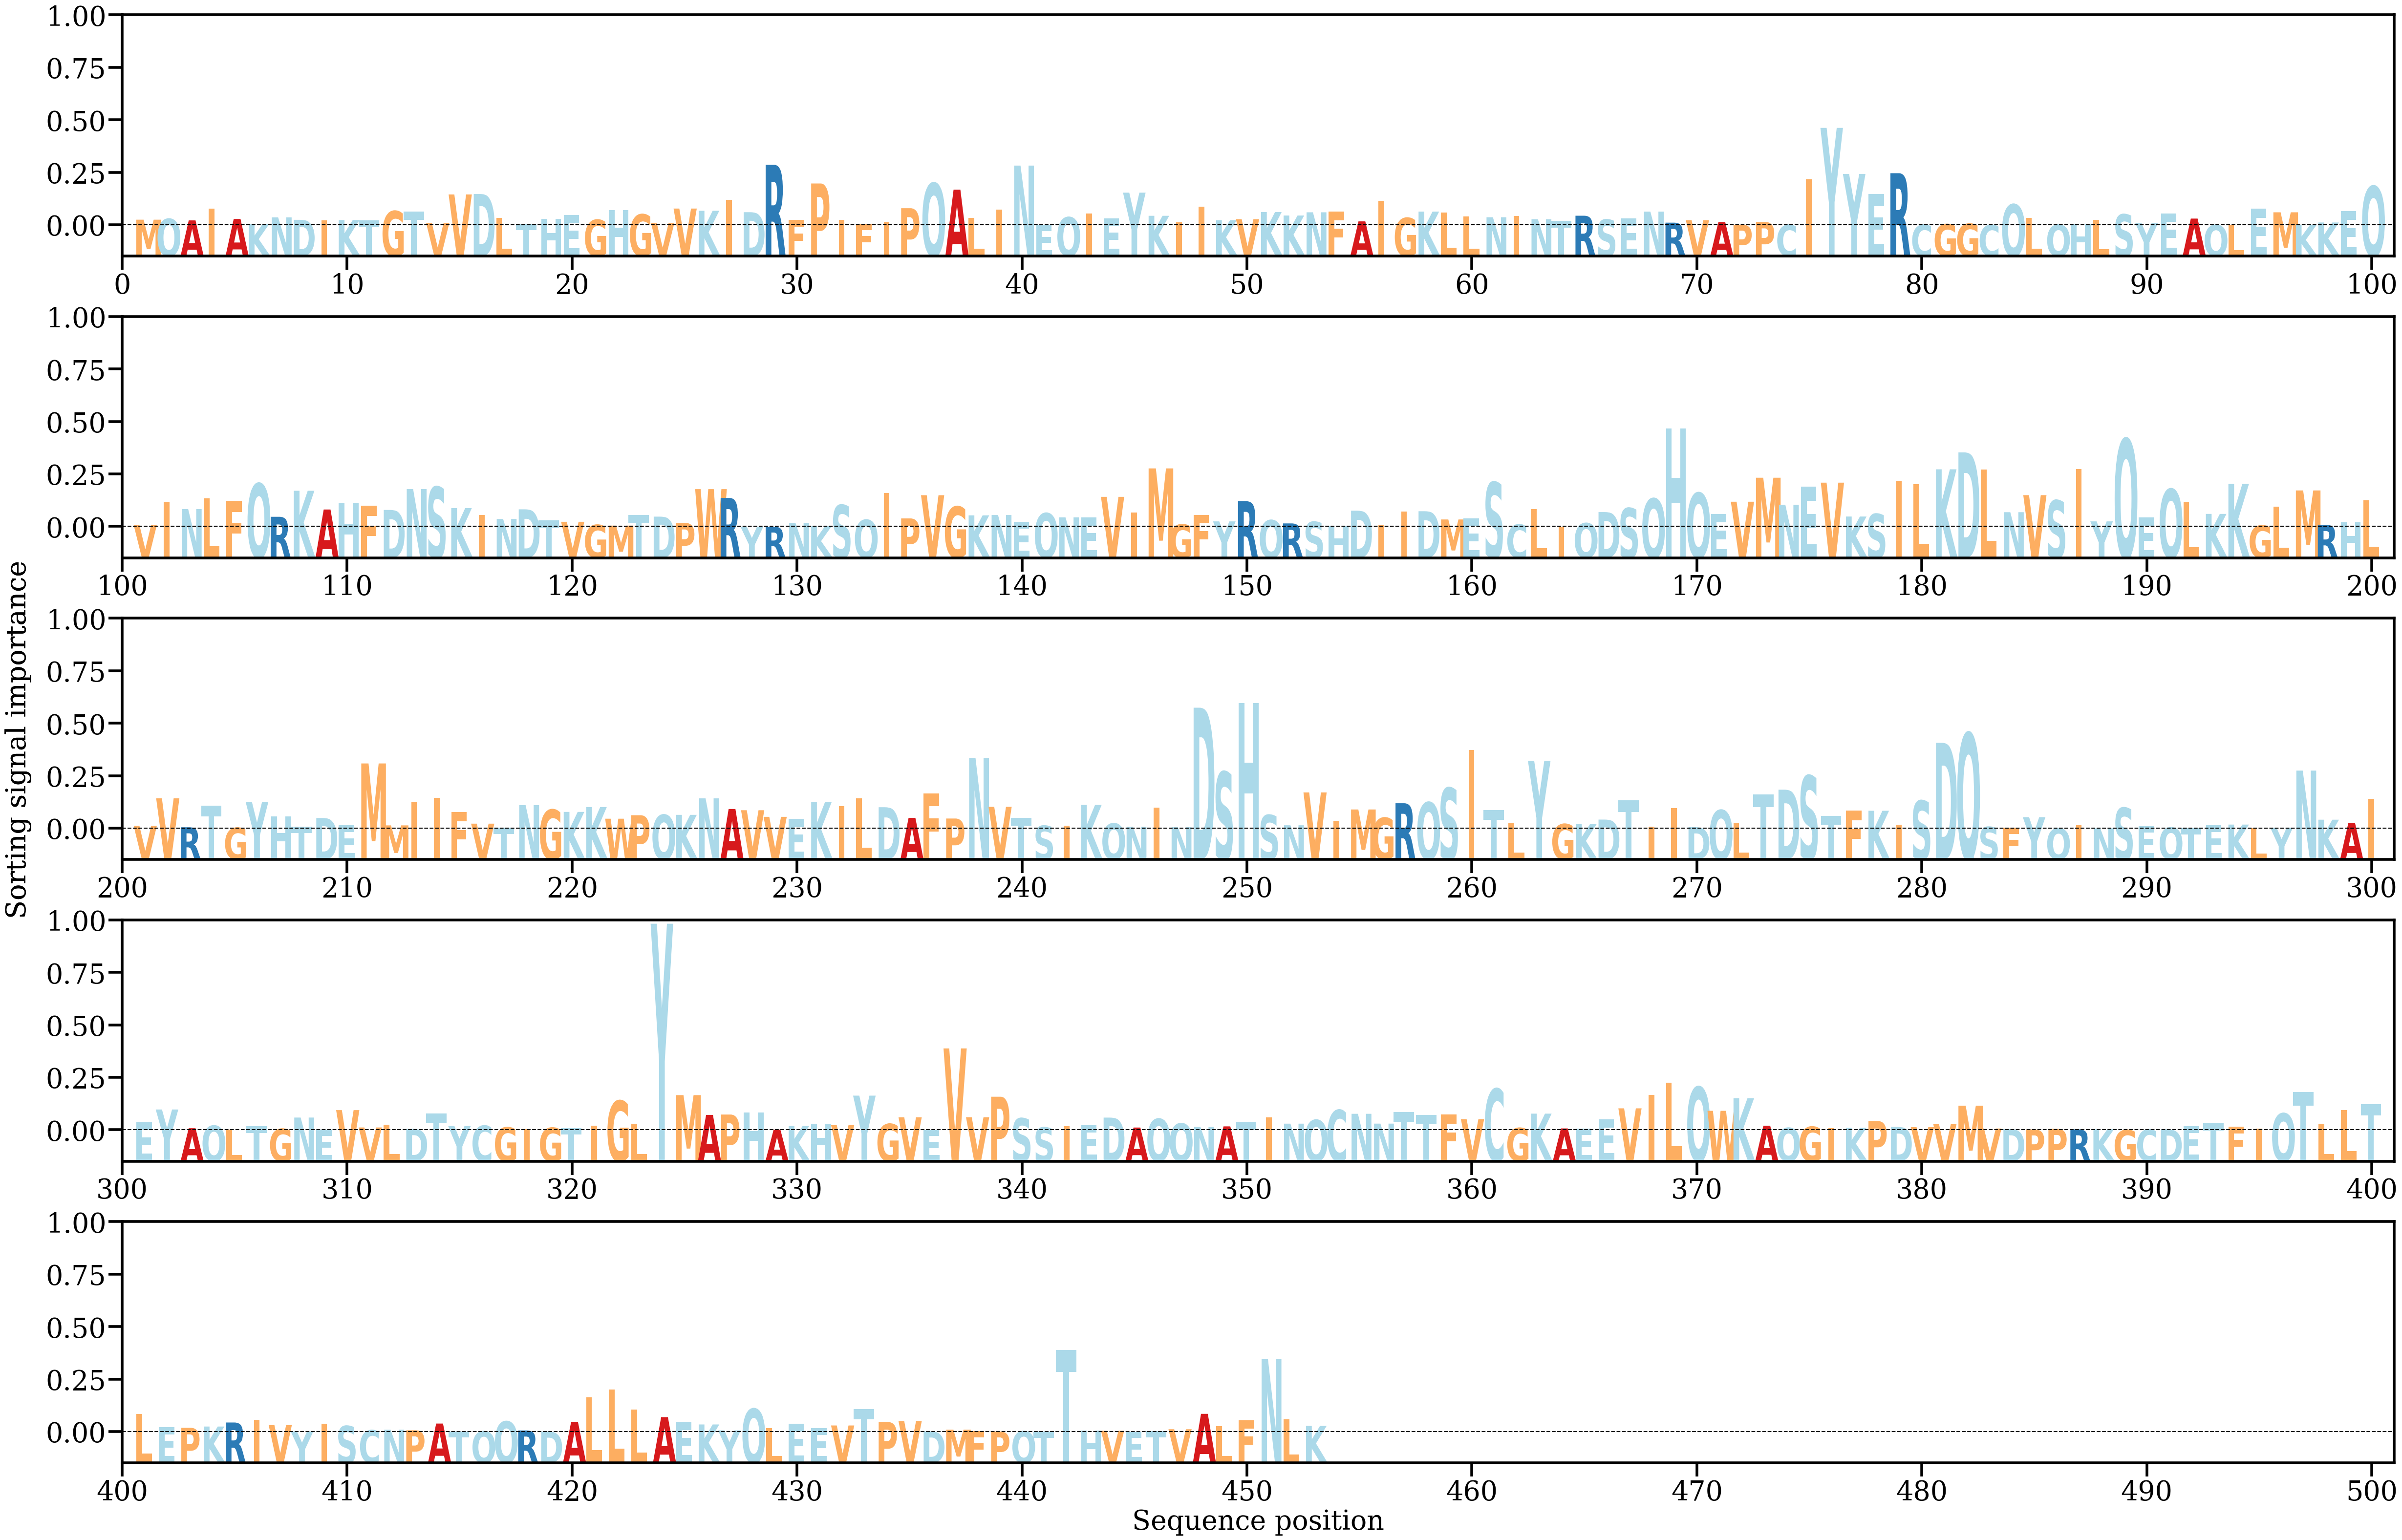

The table this chart was drawn from, first rows:
AA, Alpha
M, [0.00075038]
Q, [0.00086238]
A, [0.00065439]
I, [0.0022497]
A, [0.00084895]
K, [0.00020019]
N, [0.00105642]
D, [0.00073373]
I, [0.00065791]
K, [0.00069345]
T, [0.00068858]
G, [0.00190522]
T, [0.00187217]
V, [0.00031804]
V, [0.00412529]
D, [0.00419505]
L, [0.00101259]
T, [0.00023174]
H, [0.00087676]
E, [0.00135886]
G, [0.00073708]
H, [0.00201446]
G, [0.00146381]
V, [0.00026755]
V, [0.00224153]
K, [0.00194261]
I, [0.00338736]
D, [0.0017546]
R, [0.00809904]
F, [0.00075834]
P, [0.00560131]
I, [0.00075289]
F, [0.00022897]
I, [0.0004774]
P, [0.00228619]
Q, [0.00564168]
A, [0.00476777]
L, [0.00097006]
I, [0.00208096]
N, [0.00799801]
E, [2.7403992e-05]
Q, [0.00108258]
I, [0.00160273]
E, [0.00095082]
Y, [0.0043692]
K, [0.00127142]
I, [0.00041685]
I, [0.00252124]
K, [0.00067467]
V, [0.00081331]
K, [0.00177444]
K, [0.00130537]
N, [0.00173831]
F, [0.00183779]
A, [0.00052364]
I, [0.00325272]
G, [0.00098725]
K, [0.00183095]
L, [0.00172302]
L, [0.00115959]
... 393 more rows
